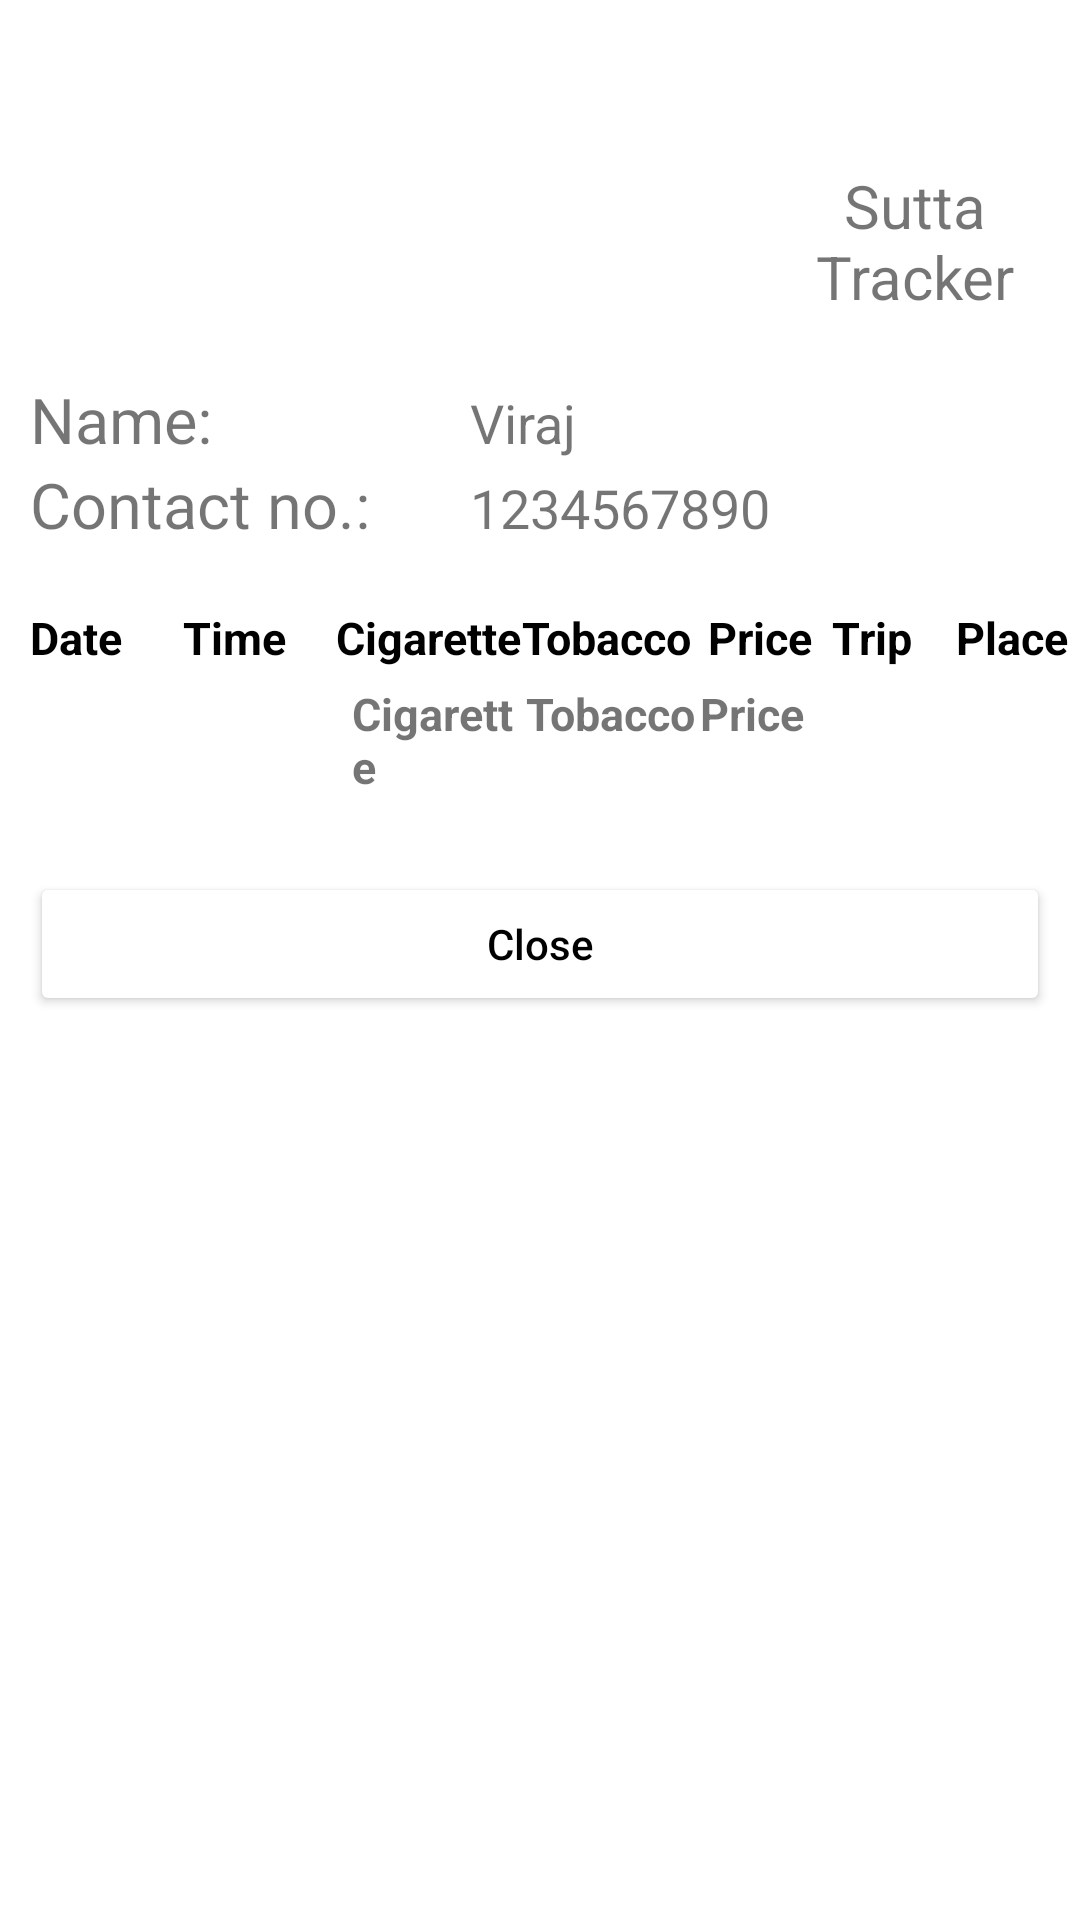

This screen was rendered from an Android layout file. Write that file and the resources it references.
<!-- AndroidManifest.xml: application theme Theme.SuttaTracker -->
<!-- res/layout/activity_report_data.xml -->
<?xml version="1.0" encoding="utf-8"?>
<LinearLayout xmlns:android="http://schemas.android.com/apk/res/android"
    xmlns:app="http://schemas.android.com/apk/res-auto"
    xmlns:tools="http://schemas.android.com/tools"
    android:layout_width="match_parent"
    android:layout_height="match_parent"
    tools:context=".Design.activity_report_data"
    android:orientation="vertical">

    //header
    <LinearLayout
        android:layout_width="match_parent"
        android:layout_height="wrap_content"
        android:orientation="vertical"
        android:layout_marginLeft="250dp"
        android:layout_marginTop="5dp">

        <ImageView
            android:layout_width="wrap_content"
            android:layout_height="50dp"
            android:src="@drawable/logo3">
        </ImageView>
        <TextView
            android:layout_width="match_parent"
            android:layout_height="wrap_content"
            android:text="Sutta Tracker"
            android:gravity="center"
            android:textSize="20dp">
        </TextView>

    </LinearLayout>

    //line
    <LinearLayout
        android:layout_width="match_parent"
        android:layout_height="wrap_content"
        android:orientation="vertical">

        <View
            android:layout_width="match_parent"
            android:layout_height="5dp"
            android:background="@color/yellow_400"
            android:layout_marginLeft="10dp"
            android:layout_marginRight="10dp"/>

    </LinearLayout>

    //detail
    <LinearLayout
        android:layout_width="match_parent"
        android:layout_height="wrap_content"
        android:orientation="vertical"
        android:layout_marginTop="15dp">

        //name
        <LinearLayout
            android:layout_width="match_parent"
            android:layout_height="wrap_content"
            android:orientation="horizontal">

            <TextView
                android:layout_width="0dp"
                android:layout_weight="2"
                android:layout_height="wrap_content"
                android:textSize="21dp"
                android:text="Name:"
                android:layout_marginLeft="10dp">
            </TextView>

            <TextView
                android:id="@+id/reportName"
                android:layout_width="0dp"
                android:layout_weight="4"
                android:layout_height="wrap_content"
                android:textSize="18dp"
                android:paddingLeft="30dp"
                android:text="Viraj">
            </TextView>

        </LinearLayout>

        //contact
        <LinearLayout
            android:layout_width="match_parent"
            android:layout_height="wrap_content"
            android:orientation="horizontal">

            <TextView
                android:layout_width="0dp"
                android:layout_weight="1"
                android:layout_height="wrap_content"
                android:textSize="21dp"
                android:text="Contact no.:"
                android:layout_marginLeft="10dp">
            </TextView>

            <TextView
                android:id="@+id/reportContact"
                android:layout_width="0dp"
                android:layout_height="wrap_content"
                android:layout_weight="2"
                android:paddingLeft="30dp"
                android:text="1234567890"
                android:textSize="18dp"></TextView>

        </LinearLayout>

        //date



    </LinearLayout>

    //itemDetail
    <LinearLayout
        android:layout_width="match_parent"
        android:layout_height="wrap_content"
        android:orientation="horizontal"
        android:layout_marginTop="20dp"
        android:background="@color/yellow_400">

        <TextView
            android:id="@+id/repDate"
            android:layout_width="0dp"
            android:layout_height="wrap_content"
            android:layout_weight="1"
            android:textSize="15dp"
            android:textStyle="bold"
            android:textColor="@color/black"
            android:text="Date"
            android:layout_marginLeft="10dp">
        </TextView>

        <TextView
            android:id="@+id/repTime"
            android:layout_width="0dp"
            android:layout_height="wrap_content"
            android:layout_weight="1"
            android:textSize="15dp"
            android:textColor="@color/black"
            android:textStyle="bold"
            android:text="Time"
            android:layout_marginLeft="10dp">
        </TextView>

        <TextView
            android:id="@+id/repCig"
            android:layout_width="0dp"
            android:layout_height="wrap_content"
            android:layout_weight="1.5"
            android:textSize="15dp"
            android:textColor="@color/black"
            android:text="Cigarette"
            android:textStyle="bold"
            android:layout_marginLeft="10dp">
        </TextView>

        <TextView
            android:id="@+id/repNec"
            android:layout_width="0dp"
            android:layout_height="wrap_content"
            android:textColor="@color/black"
            android:layout_weight="1.5"
            android:textSize="15dp"
            android:textStyle="bold"
            android:text="Tobacco">
        </TextView>

        <TextView
            android:id="@+id/repPrice"
            android:layout_width="0dp"
            android:layout_height="wrap_content"
            android:layout_weight="1"
            android:textColor="@color/black"
            android:textStyle="bold"
            android:textSize="15dp"
            android:text="Price">
        </TextView>

        <TextView
            android:id="@+id/repTrip"
            android:layout_width="0dp"
            android:layout_height="wrap_content"
            android:layout_weight="1"
            android:textStyle="bold"
            android:textColor="@color/black"
            android:textSize="15dp"
            android:text="Trip">
        </TextView>

        <TextView
            android:id="@+id/repPlace"
            android:layout_width="0dp"
            android:layout_height="wrap_content"
            android:layout_weight="1"
            android:textColor="@color/black"
            android:textStyle="bold"
            android:textSize="15dp"
            android:text="Place">
        </TextView>

    </LinearLayout>

    //itemrecycler
    <LinearLayout
        android:layout_width="match_parent"
        android:layout_height="wrap_content">

        <androidx.recyclerview.widget.RecyclerView
            android:id="@+id/historydetail_rv_data"
            android:layout_width="match_parent"
            android:layout_height="wrap_content">
        </androidx.recyclerview.widget.RecyclerView>

    </LinearLayout>

    //line
    <LinearLayout
        android:layout_width="match_parent"
        android:layout_height="wrap_content"
        android:orientation="vertical">

        <View
            android:layout_width="match_parent"
            android:layout_height="5dp"
            android:background="@color/yellow_400"
            android:layout_marginLeft="10dp"
            android:layout_marginRight="10dp"/>

    </LinearLayout>

    //Total
    <LinearLayout
        android:layout_width="match_parent"
        android:layout_height="wrap_content"
        android:orientation="horizontal"
        android:layout_marginLeft="10dp"
        android:layout_marginRight="10dp">


        <TextView
            android:layout_width="0dp"
            android:layout_height="wrap_content"
            android:layout_weight="1"
            android:textSize="15dp"
            android:textStyle="bold"
            android:layout_marginLeft="10dp">
        </TextView>

        <TextView
            android:layout_width="0dp"
            android:layout_height="wrap_content"
            android:layout_weight="1"
            android:textSize="15dp"
            android:textStyle="bold"
            android:layout_marginLeft="10dp">
        </TextView>

        <TextView
            android:id="@+id/totCig"
            android:layout_width="0dp"
            android:layout_height="wrap_content"
            android:layout_weight="1.5"
            android:textSize="15dp"
            android:text="Cigarette"
            android:textStyle="bold"
            android:layout_marginLeft="10dp">
        </TextView>

        <TextView
            android:id="@+id/totNec"
            android:layout_width="0dp"
            android:layout_height="wrap_content"
            android:layout_weight="1.5"
            android:textSize="15dp"
            android:textStyle="bold"
            android:text="Tobacco">
        </TextView>

        <TextView
            android:id="@+id/totPrice"
            android:layout_width="0dp"
            android:layout_height="wrap_content"
            android:layout_weight="1"
            android:textStyle="bold"
            android:textSize="15dp"
            android:text="Price">
        </TextView>

        <TextView
            android:layout_width="0dp"
            android:layout_height="wrap_content"
            android:layout_weight="1"
            android:textStyle="bold"
            android:textSize="15dp">
        </TextView>

        <TextView
            android:layout_width="0dp"
            android:layout_height="wrap_content"
            android:layout_weight="1"
            android:textStyle="bold"
            android:textSize="15dp">
        </TextView>

    </LinearLayout>

    //Button
    <LinearLayout
        android:layout_width="match_parent"
        android:layout_height="wrap_content"
        android:orientation="vertical">

        <Button
            android:id="@+id/historydetail_close"
            android:layout_marginTop="25dp"
            android:text="Close"
            android:textColor="@color/black"
            style="@style/report_button">
        </Button>


    </LinearLayout>

</LinearLayout>
<!-- resources referenced by this layout -->
<resources>
  <style name="report_button">
          <item name="android:layout_width">match_parent</item>
          <item name="android:layout_height">match_parent</item>
          <item name="backgroundTint">@color/yellow_400</item>
          <item name="cornerRadius">20dp</item>
          <item name="android:layout_marginBottom">10dp</item>
          <item name="android:layout_marginLeft">10dp</item>
          <item name="android:layout_marginRight">10dp</item>
          <item name="android:textColor">@color/black</item>
          <item name="android:textAllCaps">false</item>
      </style>
  <style name="Theme.SuttaTracker" parent="Theme.MaterialComponents.DayNight.DarkActionBar">
          
          <item name="colorPrimary">@color/purple_500</item>
          <item name="colorPrimaryVariant">@color/purple_700</item>
          <item name="colorOnPrimary">@color/white</item>
          
          <item name="colorSecondary">@color/teal_200</item>
          <item name="colorSecondaryVariant">@color/teal_700</item>
          <item name="colorOnSecondary">@color/black</item>
          
          <item name="android:statusBarColor" tools:targetApi="l">?attr/colorPrimaryVariant</item>
          
      </style>
  <!-- not gathered from this repository: default colours our renderer supplied (Android Studio template values) -->
  <color name="purple_500">#FF6200EE</color>
  <color name="purple_700">#FF3700B3</color>
  <color name="teal_200">#FF03DAC5</color>
  <color name="teal_700">#FF018786</color>
  <color name="black">#FF000000</color>
  <color name="white">#FFFFFFFF</color>
</resources>
